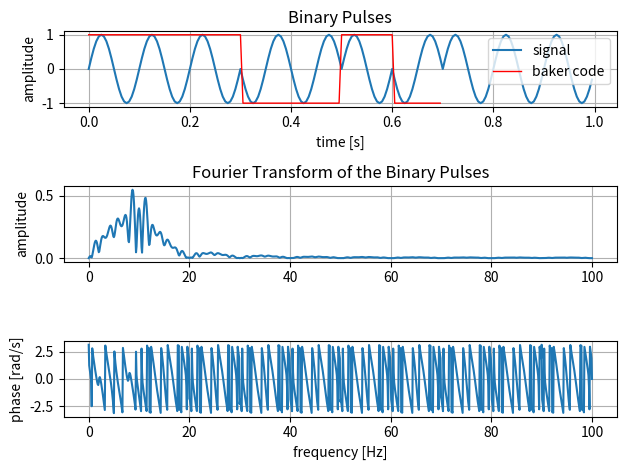
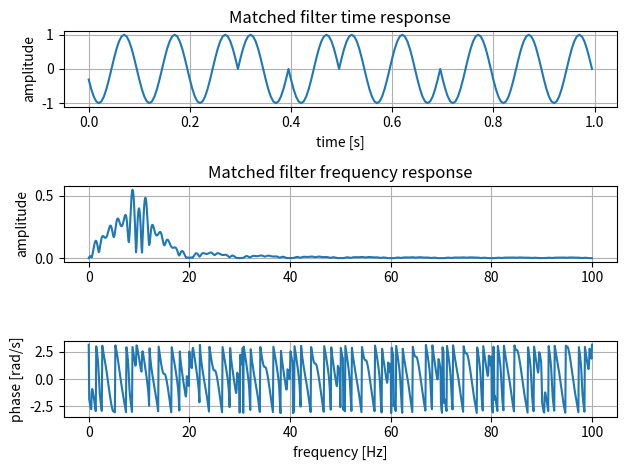
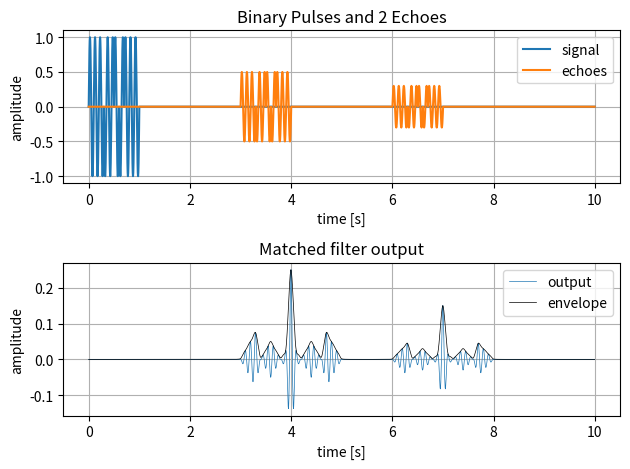
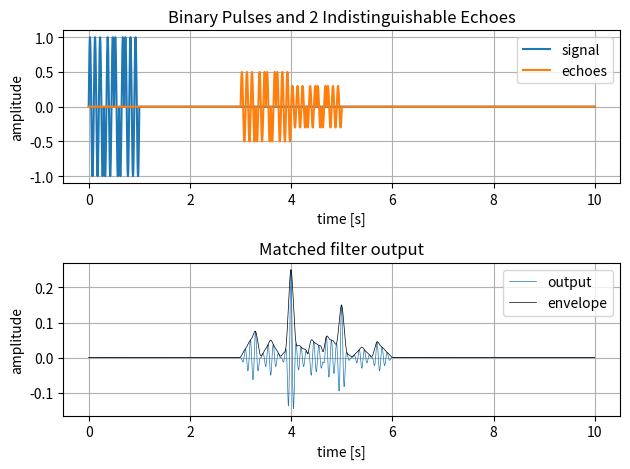
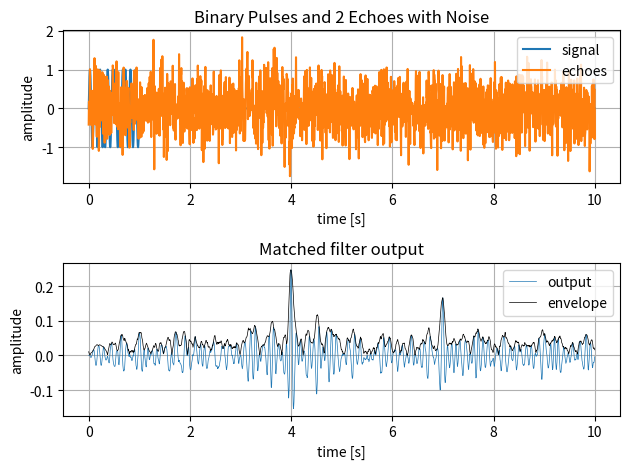
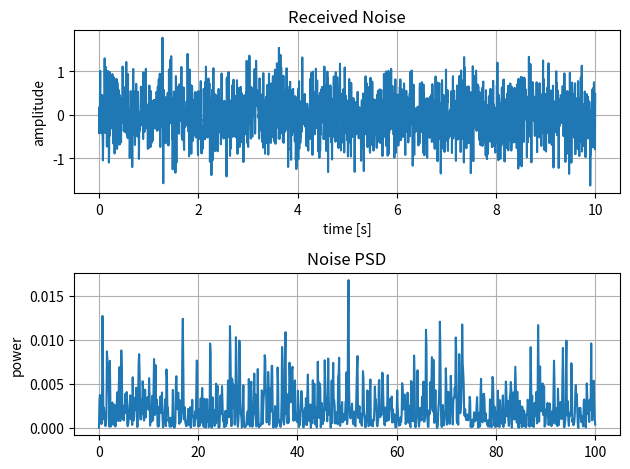

Here is the Python script that generated these plots, in order:
import numpy as np
import matplotlib.pyplot as plt
from scipy.signal import chirp, hilbert, welch


def fft(t, s, npoints_factor=1):
    npoints = int(s.size*npoints_factor)

    Ts = np.mean(np.diff(t))
    freq = np.fft.rfftfreq(npoints, Ts)

    S = np.fft.rfft(s, npoints)
    Sabs = np.abs(S)*Ts
    Sabs[1:] *= 2
    Sphase = np.angle(S)

    return freq, Sabs, Sphase

def envelope(signal):
    analytic = hilbert(signal)
    envelope = np.abs(analytic)
    return envelope


if __name__ == "__main__":
    f = 10      # [Hz]
    tau = 1     # [s]
    Ts = np.min([1/f, tau])/20     # Nyquist theorem is /2

    tspan = [0, 10]
    t = np.arange(tspan[0], tspan[1], Ts)

    # Pulse
    A = 1
    tpulse = t[t<tau]
    pulse = np.sin(2*np.pi*f*tpulse)
    code = "+++--+-"
    l = len(code)
    n = 2
    n = np.max([n, 1])
    tphase = n/2/f
    phase = np.ones(pulse.shape)
    
    for i in range(int(tau/tphase+0.5)):
        if code[i%l] == '-':
            #pulse[(tpulse>=i*tphase) & (tpulse<(i+1)*tphase)] *= -1
            phase[(tpulse>=i*tphase) & (tpulse<(i+1)*tphase)] = -1

    pulse = pulse*phase

    # Signal
    signal = np.zeros(t.shape)
    signal[t<tau] = pulse

    # Signal envelope (simple pulse)
    envelope_s = envelope(signal)

    # FFT
    freq, Sabs, Sphase = fft(t, pulse, 10)

    # Matched filter response and FFT
    tm = t[:pulse.size]
    matched = pulse[::-1]
    Mfreq, Mabs, Mphase = fft(tm, matched, 10)

    # Echo 1
    t1 = 3
    k1 = 0.5
    echo1 = np.zeros(t.shape)
    echo1[(t>=t1) & (t<t1+tau)] = k1*pulse
    
    # Echo 2
    t2 = 6
    k2 = 0.3
    echo2 = np.zeros(t.shape)
    echo2[(t>=t2) & (t<t2+tau)] = k2*pulse

    # Both echoes
    echoes = echo1 + echo2

    # Matched filter output both echoes
    output = np.convolve(matched, echoes)*Ts
    output = output[:t.size]

    # Envelope of matched filter output
    envelope_o = envelope(output)

    # Echo 3 (indistinguishable)
    t3 = 4
    k3 = 0.3
    echo3 = np.zeros(t.shape)
    echo3[(t>=t3) & (t<t3+tau)] = k3*pulse

    # Both echoes (indistinguishable)
    echoesi = echo1 + echo3
    
    # Matched filter output both echoes (indistinguishable)
    outputi = np.convolve(matched, echoesi)*Ts
    outputi = outputi[:t.size]

    # Envelope of matched filter output (indistinguishable)
    envelope_oi = envelope(outputi)

    # Noisy echoes
    N = 0.5
    noise = np.random.normal(0, N, t.size)
    noisy_echoes = echoes + noise

    # Matched filter output both echoes with noise
    noisy_output = np.convolve(matched, noisy_echoes)*Ts
    noisy_output = noisy_output[:t.size]

    # Envelope of matched filter output with noise
    noisy_envelope_o = envelope(noisy_output)

    # Noise FFT
    Nfreq, Nabs = welch(noise, 1/Ts, nperseg=noise.size)

    # Plot of Signal
    # Plot of FFT
    plt.figure()
    plt.subplot(3, 1, 1)
    plt.plot(tpulse, pulse)
    plt.plot(tpulse[tpulse<tphase*l], phase[tpulse<tphase*l], 'r', lw=1)
    plt.title("Binary Pulses")
    plt.xlabel("time [s]")
    plt.ylabel("amplitude")
    plt.legend(["signal", "baker code"], loc='upper right')
    plt.grid(True)
    plt.subplot(3, 1, 2)
    plt.plot(freq, Sabs)
    plt.title("Fourier Transform of the Binary Pulses")
    plt.ylabel("amplitude")
    plt.grid(True)
    plt.subplot(3, 1, 3)
    plt.plot(freq, Sphase)
    plt.xlabel("frequency [Hz]")
    plt.ylabel("phase [rad/s]")
    plt.grid(True)
    plt.tight_layout()

    # Plot of Matched Filter
    # Plot of Matched Filter FFT
    plt.figure()
    plt.subplot(3, 1, 1)
    plt.plot(tm, matched)
    plt.title("Matched filter time response")
    plt.xlabel("time [s]")
    plt.ylabel("amplitude")
    plt.grid(True)
    plt.subplot(3, 1, 2)
    plt.plot(Mfreq, Mabs)
    plt.title("Matched filter frequency response")
    plt.ylabel("amplitude")
    plt.grid(True)
    plt.subplot(3, 1, 3)
    plt.plot(Mfreq, Mphase)
    plt.xlabel("frequency [Hz]")
    plt.ylabel("phase [rad/s]")
    plt.grid(True)
    plt.tight_layout()

    # Plot of signal and echoes
    # Plot of matched filter response
    plt.figure()
    plt.subplot(2, 1, 1)
    plt.plot(t, signal, t, echoes)
    plt.title("Binary Pulses and 2 Echoes")
    plt.xlabel("time [s]")
    plt.ylabel("amplitude")
    plt.legend(["signal", "echoes"])
    plt.grid(True)
    plt.subplot(2, 1, 2)
    plt.plot(t, output, t, envelope_o, 'k', lw=0.5)
    plt.title("Matched filter output")
    plt.xlabel("time [s]")
    plt.ylabel("amplitude")
    plt.legend(["output", "envelope"])
    plt.grid(True)
    plt.tight_layout()

    # Plot of signal and indistinguishable echoes
    # Plot of matched filter response
    plt.figure()
    plt.subplot(2, 1, 1)
    plt.plot(t, signal, t, echoesi)
    plt.title("Binary Pulses and 2 Indistinguishable Echoes")
    plt.xlabel("time [s]")
    plt.ylabel("amplitude")
    plt.legend(["signal", "echoes"])
    plt.grid(True)
    plt.subplot(2, 1, 2)
    plt.plot(t, outputi, t, envelope_oi, 'k', lw=0.5)
    plt.title("Matched filter output")
    plt.xlabel("time [s]")
    plt.ylabel("amplitude")
    plt.legend(["output", "envelope"])
    plt.grid(True)
    plt.tight_layout()

    # Plot of signal and echoes with noise
    # Plot of matched filter response with noise
    plt.figure()
    plt.subplot(2, 1, 1)
    plt.plot(t, signal, t, noisy_echoes)
    plt.title("Binary Pulses and 2 Echoes with Noise")
    plt.xlabel("time [s]")
    plt.ylabel("amplitude")
    plt.legend(["signal", "echoes"])
    plt.grid(True)
    plt.subplot(2, 1, 2)
    plt.plot(t, noisy_output, t, noisy_envelope_o, 'k', lw=0.5)
    plt.title("Matched filter output")
    plt.xlabel("time [s]")
    plt.ylabel("amplitude")
    plt.legend(["output", "envelope"])
    plt.grid(True)
    plt.tight_layout()

    # Plot of Noise
    # Plot of FFT
    plt.figure()
    plt.subplot(2, 1, 1)
    plt.plot(t, noise)
    plt.title("Received Noise")
    plt.xlabel("time [s]")
    plt.ylabel("amplitude")
    plt.grid(True)
    plt.subplot(2, 1, 2)
    plt.plot(Nfreq, Nabs)
    plt.title("Noise PSD")
    plt.ylabel("power")
    plt.grid(True)
    plt.tight_layout()


    # Show plots
    plt.show()
